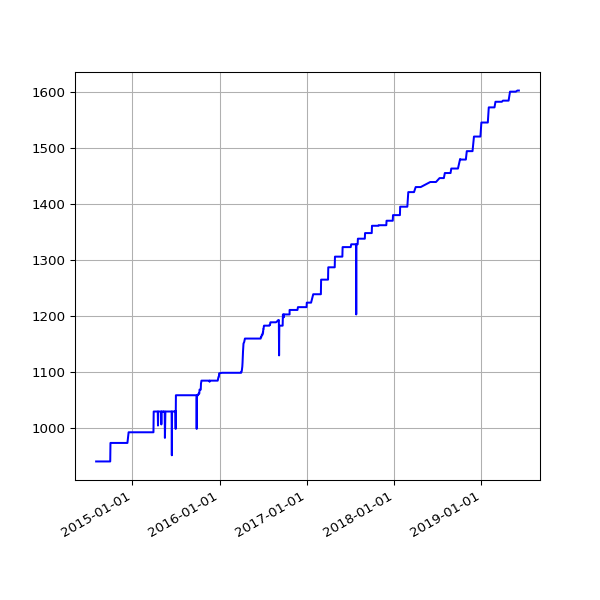

Values plotted in this chart, from the file beside it:
date, value
2014-08-02 02:34:49 +0100, 941
2014-08-03 03:05:19 +0100, 941
2014-08-04 02:45:32 +0100, 941
2014-08-05 02:45:33 +0100, 941
2014-08-06 02:43:20 +0100, 941
2014-08-07 02:41:52 +0100, 941
2014-08-08 02:43:24 +0100, 941
2014-08-09 02:35:17 +0100, 941
2014-08-10 02:37:17 +0100, 941
2014-08-11 02:49:09 +0100, 941
2014-08-12 02:36:56 +0100, 941
2014-08-13 02:41:52 +0100, 941
2014-08-14 02:39:20 +0100, 941
2014-08-15 02:40:32 +0100, 941
2014-08-16 02:39:22 +0100, 941
2014-08-17 02:37:23 +0100, 941
2014-08-18 02:40:14 +0100, 941
2014-08-19 02:41:31 +0100, 941
2014-08-20 02:41:02 +0100, 941
2014-08-21 02:46:25 +0100, 941
2014-08-22 02:42:42 +0100, 941
2014-08-23 02:49:08 +0100, 941
2014-08-24 02:41:34 +0100, 941
2014-08-25 02:44:26 +0100, 941
2014-08-26 02:45:33 +0100, 941
2014-08-27 02:47:23 +0100, 941
2014-08-28 02:45:45 +0100, 941
2014-08-29 02:52:17 +0100, 941
2014-08-30 02:41:53 +0100, 941
2014-08-31 02:41:54 +0100, 941
2014-09-01 02:41:45 +0100, 941
2014-09-02 02:56:38 +0100, 941
2014-09-03 02:53:41 +0100, 941
2014-09-04 03:09:09 +0100, 941
2014-09-05 02:53:14 +0100, 941
2014-09-06 02:45:18 +0100, 941
2014-09-07 02:42:16 +0100, 941
2014-09-08 03:37:13 +0100, 941
2014-09-09 02:50:39 +0100, 941
2014-09-10 02:53:39 +0100, 941
2014-09-11 03:39:38 +0100, 941
2014-09-12 02:44:06 +0100, 941
2014-09-13 02:45:19 +0100, 941
2014-09-14 02:46:09 +0100, 941
2014-09-15 02:51:21 +0100, 941
2014-09-16 02:51:21 +0100, 941
2014-09-17 02:50:45 +0100, 941
2014-09-18 02:52:25 +0100, 941
2014-09-19 02:50:21 +0100, 941
2014-09-20 02:42:56 +0100, 941
2014-09-21 02:40:59 +0100, 941
2014-09-22 02:50:35 +0100, 941
2014-09-23 02:41:41 +0100, 941
2014-09-24 02:44:22 +0100, 941
2014-09-25 02:55:33 +0100, 941
2014-09-26 02:52:05 +0100, 941
2014-09-27 02:42:14 +0100, 941
2014-09-28 02:39:29 +0100, 941
2014-09-29 02:49:32 +0100, 941
2014-09-30 02:55:10 +0100, 941
... 1,201 more rows
